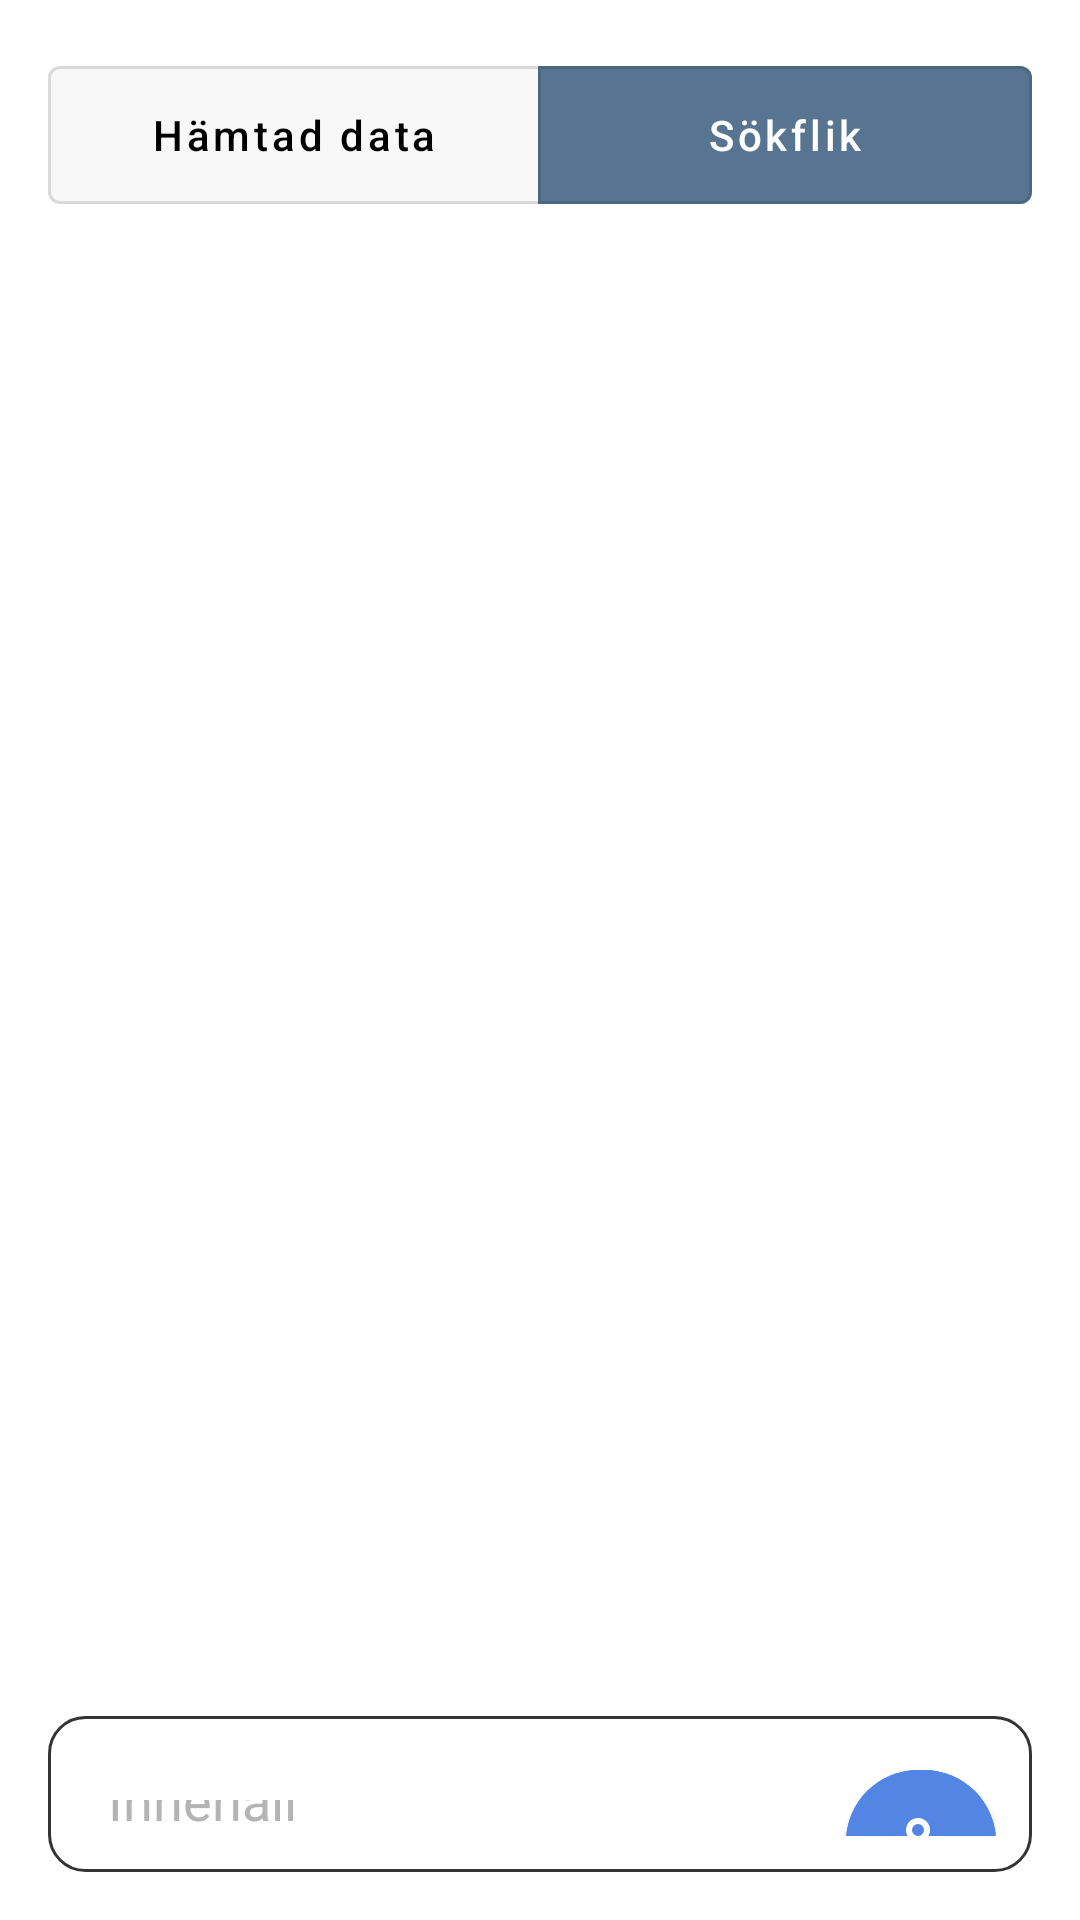

Layout XML and referenced resources for this Android screen:
<!-- AndroidManifest.xml: application theme Theme.Frontend_android -->
<!-- res/layout/test_list_search.xml -->
<LinearLayout xmlns:android="http://schemas.android.com/apk/res/android"
    android:layout_width="match_parent"
    android:layout_height="wrap_content"
    xmlns:app="http://schemas.android.com/apk/res-auto"
    android:orientation="vertical"
    android:id="@+id/main"
    android:background="@android:color/white"
    android:padding="16dp">


    <com.google.android.material.button.MaterialButtonToggleGroup
        android:id="@+id/toggleGroup"
        android:layout_width="match_parent"
        android:layout_height="wrap_content"
        app:singleSelection="true"
        android:layout_marginBottom="16dp">

        <com.google.android.material.button.MaterialButton
            android:id="@+id/btnMyConvos"
            style="@style/Widget.MaterialComponents.Button.OutlinedButton"
            android:layout_width="0dp"
            android:layout_height="58dp"
            android:layout_weight="1"
            android:backgroundTint="#F9F8F8"
            android:textColor="@color/black"
            android:text="@string/addeddata"
            android:textAllCaps="false"/>



        <com.google.android.material.button.MaterialButton
            android:id="@+id/btnAddConvo"
            style="@style/Widget.MaterialComponents.Button.OutlinedButton"
            android:layout_width="0dp"
            android:layout_height="58dp"
            android:layout_weight="1"
            android:backgroundTint="#577590"
            android:textColor="@color/white"
            android:text="@string/searchTab"
            android:textAllCaps="false"/>
    </com.google.android.material.button.MaterialButtonToggleGroup>


    <LinearLayout
        android:id="@+id/recyclerbox"
        android:layout_width="match_parent"
        android:layout_height="450dp"
        android:orientation="horizontal"
        android:paddingBottom="8dp"
        android:paddingStart="16dp"
        android:paddingEnd="16dp"
        android:gravity="end"
        android:layout_marginTop="16dp"
        android:layout_marginBottom="16dp"
        android:paddingTop="8dp">

        <androidx.recyclerview.widget.RecyclerView
            android:id="@+id/usersAddRecyclerView"
            android:layout_width="match_parent"
            android:layout_height="match_parent"
            app:layout_constraintTop_toBottomOf="@id/searchBtn"
            app:layout_constraintStart_toStartOf="parent"
            app:layout_constraintEnd_toEndOf="parent"
            android:layout_weight="1" />

    </LinearLayout>

    <LinearLayout
        android:id="@+id/chatbox"
        android:layout_width="match_parent"
        android:layout_height="wrap_content"
        android:orientation="horizontal"
        android:paddingBottom="8dp"
        android:paddingStart="16dp"
        android:paddingEnd="16dp"
        style="@style/CustomEditTextStyle"
        android:gravity="end"
        android:paddingTop="8dp">


        <com.google.android.material.textfield.TextInputEditText
            android:id="@+id/user_edit_query"
            android:layout_width="0dp"
            android:layout_height="wrap_content"
            android:layout_weight="1"
            android:hint="@string/msg_hint"
            android:inputType="textMultiLine"
            android:background="@null"
            android:maxLines="1"
            style="@style/ChatEditTextTwo"
            android:padding="8dp"/>

        <com.google.android.material.button.MaterialButton
            android:id="@+id/searchBtn"
            android:layout_width="50dp"
            android:layout_height="60dp"
            app:icon="@drawable/outline_person_search_24"
            style="@style/SendMaterialBtn">
        </com.google.android.material.button.MaterialButton>
    </LinearLayout>


</LinearLayout>
<!-- resources referenced by this layout -->
<resources>
  <color name="black">#FF000000</color>
  <color name="white">#FFFFFFFF</color>
  <string name="addeddata">Hämtad data</string>
  <string name="msg_hint">Innehåll</string>
  <string name="searchTab">Sökflik</string>
  <style name="ChatEditTextTwo" parent="Widget.AppCompat.EditText">
          <item name="android:padding">12dp</item>
          <item name="android:textColor">@color/font_color_active</item>
          <item name="android:textColorHint">@color/font_color_inactive</item>
      </style>
  <style name="CustomEditTextStyle" parent="Widget.AppCompat.EditText">
          <item name="android:background">@drawable/edit_text_draw</item>
          <item name="android:padding">12dp</item>
          <item name="android:textColor">@color/font_color_active</item>
          <item name="android:textColorHint">@color/font_color_inactive</item>
      </style>
  <style name="SendMaterialBtn" parent="Widget.MaterialComponents.Button">
          <item name="android:layout_width">match_parent</item>
          <item name="android:layout_height">56dp</item>
          <item name="android:backgroundTint">@color/royal_blue</item>
          <item name="android:textColor">@color/white</item>
          <item name="cornerRadius">28dp</item>
          <item name="iconGravity">textStart</item>
          <item name="iconPadding">0dp</item>
          <item name="android:padding">0dp</item>
          <item name="android:textAllCaps">false</item>
      </style>
  <style name="Theme.Frontend_android" parent="Theme.MaterialComponents.DayNight.DarkActionBar">
          
          <item name="colorPrimary">@color/purple_500</item>
          <item name="colorPrimaryVariant">@color/purple_700</item>
          <item name="colorOnPrimary">@color/white</item>
          
          <item name="colorSecondary">@color/teal_200</item>
          <item name="colorSecondaryVariant">@color/teal_700</item>
          <item name="colorOnSecondary">@color/black</item>
          
          <item name="android:statusBarColor">?attr/colorPrimaryVariant</item>
          
          <item name="materialButtonStyle">@style/Theme_Three_Button</item>
          <item name="android:windowBackground">#090909</item>
  
  
          <item name="editTextStyle">@style/CustomEditTextStyle</item>
      </style>
  <color name="font_color_active">#353333</color>
  <color name="font_color_inactive">#B4B4B5</color>
  <!-- drawable edit_text_draw (drawable) -->
  <?xml version="1.0" encoding="utf-8"?>
  <shape xmlns:android="http://schemas.android.com/apk/res/android">
      <solid android:color="@android:color/transparent" />
      <corners android:radius="12dp"/>
      <stroke android:width="1dp" android:color="@color/light_gray_1" />
  </shape>
  <color name="royal_blue">#5386E4</color>
  <color name="purple_500">#FF6200EE</color>
  <color name="purple_700">#FF3700B3</color>
  <color name="teal_200">#FF03DAC5</color>
  <color name="teal_700">#FF018786</color>
  <style name="Theme_Three_Button" parent="Widget.MaterialComponents.Button.TextButton">
          <item name="android:layout_width">match_parent</item>
          <item name="android:layout_height">56dp</item>
          <item name="android:backgroundTint">#5E6AD2</item>
          <item name="android:textColor">@color/white</item>
          <item name="cornerRadius">5dp</item>
          <item name="iconGravity">textStart</item>
          <item name="iconPadding">0dp</item>
          <item name="android:padding">0dp</item>
          <item name="android:textAllCaps">false</item>
      </style>
  <color name="light_gray_1">#353333</color>
</resources>
